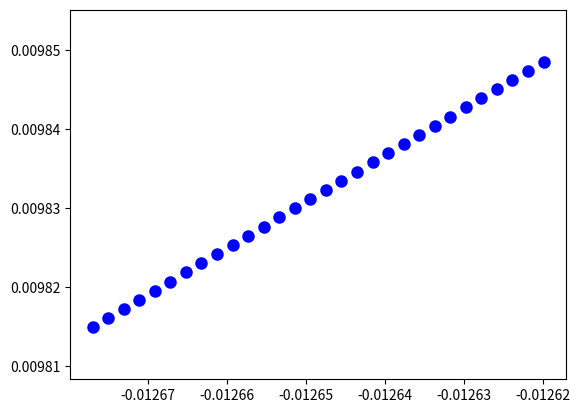

The matplotlib source for this figure:
'''
Created by Ziad Abass

Purpose: Perform cubic spline interpolation on a given set of points that form a trajectory to smooth it out.
The steps taken are documented in the report in the relevant section
'''

from scipy.interpolate import interp1d
import numpy as np

'''
cubic_smooth() smooths out a given trajectory using a cubic spline technique.
It can also interpolate between points. This can be done by defining a higher number for op_count.
Args:
    - traj: The input trajectory to smooth. Given in the form of a list of [[6 motor angles], [6 motor angles], ...].
    - kp_count defines the number of key points used for spline smoothing.
    - op_count defines the number of points in the output. Default is that number of input points = number of output points.
'''
def cubic_smooth(traj, kp_count, op_count=-1):
    input_Y = traj
    # find C number of values between 0 and 1, where C is the equal to the number of points in the traj
    X = np.linspace(0, 1, input_Y.shape[0], endpoint=True)
    # create a function based on the fixed data points provided and interpolate to find missing points inbetween while following the curvature.
    fY = interp1d(X, input_Y.T, kind='linear')
    # find D number of values between 0 and 1, where D is the equal to the number of key points used for spline smoothing
    x_keypoints = np.linspace(0, 1, kp_count)
    # use the curvature interpolation function created above to find a corresponding value for each input point
    y_keypoints = fY(x_keypoints)
    # if user did not provide a desired number of output points then let that equal to the number of input points
    if op_count == -1:
        op_count = len(X)
    C = interp1d(x_keypoints, y_keypoints, kind='cubic')
    # interpolate for the final list of points following a cubic spline and return it
    smoothed_Y = C(np.linspace(0, 1, op_count, endpoint=True)).T    
    return smoothed_Y


if __name__ == '__main__':
    # Example use:
    traj = [[-0.0126769741250813, 0.009814941299482969, 0.12015569984015868, 0.8807718841173641, -0.2019849945824857, -0.08280517272872003], [-0.012675006412307413, 0.009816101575265036, 0.12015601153617946, 0.880773991686091, -0.20198120859646207, -0.08280708651476618], [-0.012673038699533524, 0.009817261851047105, 0.12015632323220024, 0.8807760992548181, -0.20197742261043844, -0.08280900030081233], [-0.012671070986759637, 0.009818422126829172, 0.12015663492822101, 0.8807782068235451, -0.20197363662441484, -0.08281091408685846], [-0.01266910327398575, 0.00981958240261124, 0.1201569466242418, 0.8807803143922721, -0.2019698506383912, -0.08281282787290462], [-0.012667135561211861, 0.009820742678393309, 0.12015725832026257, 0.8807824219609991, -0.20196606465236758, -0.08281474165895077], [-0.012665167848437974, 0.009821902954175376, 0.12015757001628335, 0.8807845295297262, -0.20196227866634395, -0.08281665544499692], [-0.012663200135664087, 0.009823063229957444, 0.12015788171230413, 0.8807866370984532, -0.20195849268032035, -0.08281856923104305], [-0.012661232422890198, 0.009824223505739513, 0.12015819340832491, 0.8807887446671802, -0.20195470669429672, -0.0828204830170892], [-0.012659264710116311, 0.00982538378152158, 0.12015850510434568, 0.8807908522359071, -0.20195092070827309, -0.08282239680313536], [-0.012657296997342424, 0.00982654405730365, 0.12015881680036647, 0.8807929598046342, -0.20194713472224946, -0.08282431058918151], [-0.012655329284568535, 0.009827704333085717, 0.12015912849638724, 0.8807950673733612, -0.20194334873622585, -0.08282622437522764], [-0.012653361571794648, 0.009828864608867784, 0.12015944019240803, 0.8807971749420882, -0.20193956275020222, -0.0828281381612738], [-0.012651393859020761, 0.009830024884649853, 0.1201597518884288, 0.8807992825108152, -0.2019357767641786, -0.08283005194731995], [-0.012649426146246872, 0.00983118516043192, 0.12016006358444958, 0.8808013900795423, -0.20193199077815496, -0.0828319657333661], [-0.012647458433472985, 0.009832345436213988, 0.12016037528047036, 0.8808034976482693, -0.20192820479213136, -0.08283387951941223], [-0.012645490720699098, 0.009833505711996057, 0.12016068697649113, 0.8808056052169962, -0.20192441880610773, -0.08283579330545839], [-0.01264352300792521, 0.009834665987778124, 0.12016099867251191, 0.8808077127857232, -0.2019206328200841, -0.08283770709150454], [-0.012641555295151322, 0.009835826263560192, 0.12016131036853268, 0.8808098203544503, -0.20191684683406047, -0.08283962087755069], [-0.012639587582377435, 0.00983698653934226, 0.12016162206455347, 0.8808119279231773, -0.20191306084803687, -0.08284153466359682], [-0.012637619869603546, 0.009838146815124328, 0.12016193376057424, 0.8808140354919043, -0.20190927486201324, -0.08284344844964298], [-0.01263565215682966, 0.009839307090906396, 0.12016224545659503, 0.8808161430606313, -0.2019054888759896, -0.08284536223568913], [-0.012633684444055772, 0.009840467366688465, 0.1201625571526158, 0.8808182506293584, -0.20190170288996598, -0.08284727602173528], [-0.012631716731281883, 0.009841627642470532, 0.12016286884863658, 0.8808203581980854, -0.20189791690394235, -0.08284918980778143], [-0.012629749018507996, 0.0098427879182526, 0.12016318054465736, 0.8808224657668123, -0.20189413091791875, -0.08285110359382757], [-0.01262778130573411, 0.009843948194034668, 0.12016349224067814, 0.8808245733355393, -0.20189034493189512, -0.08285301737987372], [-0.01262581359296022, 0.009845108469816736, 0.12016380393669891, 0.8808266809042664, -0.20188655894587149, -0.08285493116591987], [-0.012623845880186333, 0.009846268745598803, 0.1201641156327197, 0.8808287884729934, -0.20188277295984786, -0.08285684495196602], [-0.012621878167412445, 0.009847429021380872, 0.12016442732874047, 0.8808308960417204, -0.20187898697382425, -0.08285875873801216], [-0.012619910454638558, 0.00984858929716294, 0.12016473902476126, 0.8808330036104474, -0.20187520098780062, -0.08286067252405831]]
    smoothed_traj = cubic_smooth(np.array(traj), 5)
    print("Smoothed traj has", len(smoothed_traj), "points. Initial traj had", len(traj),"points.")

    # plot the smoothed traj
    from matplotlib import pyplot as plt

    # initialise the plot
    ax = plt.gca()
    plt.axis('equal')
    for point in smoothed_traj:
        ax.scatter(point[0], point[1], color='blue',linewidth=3.0)
        
    plt.show()